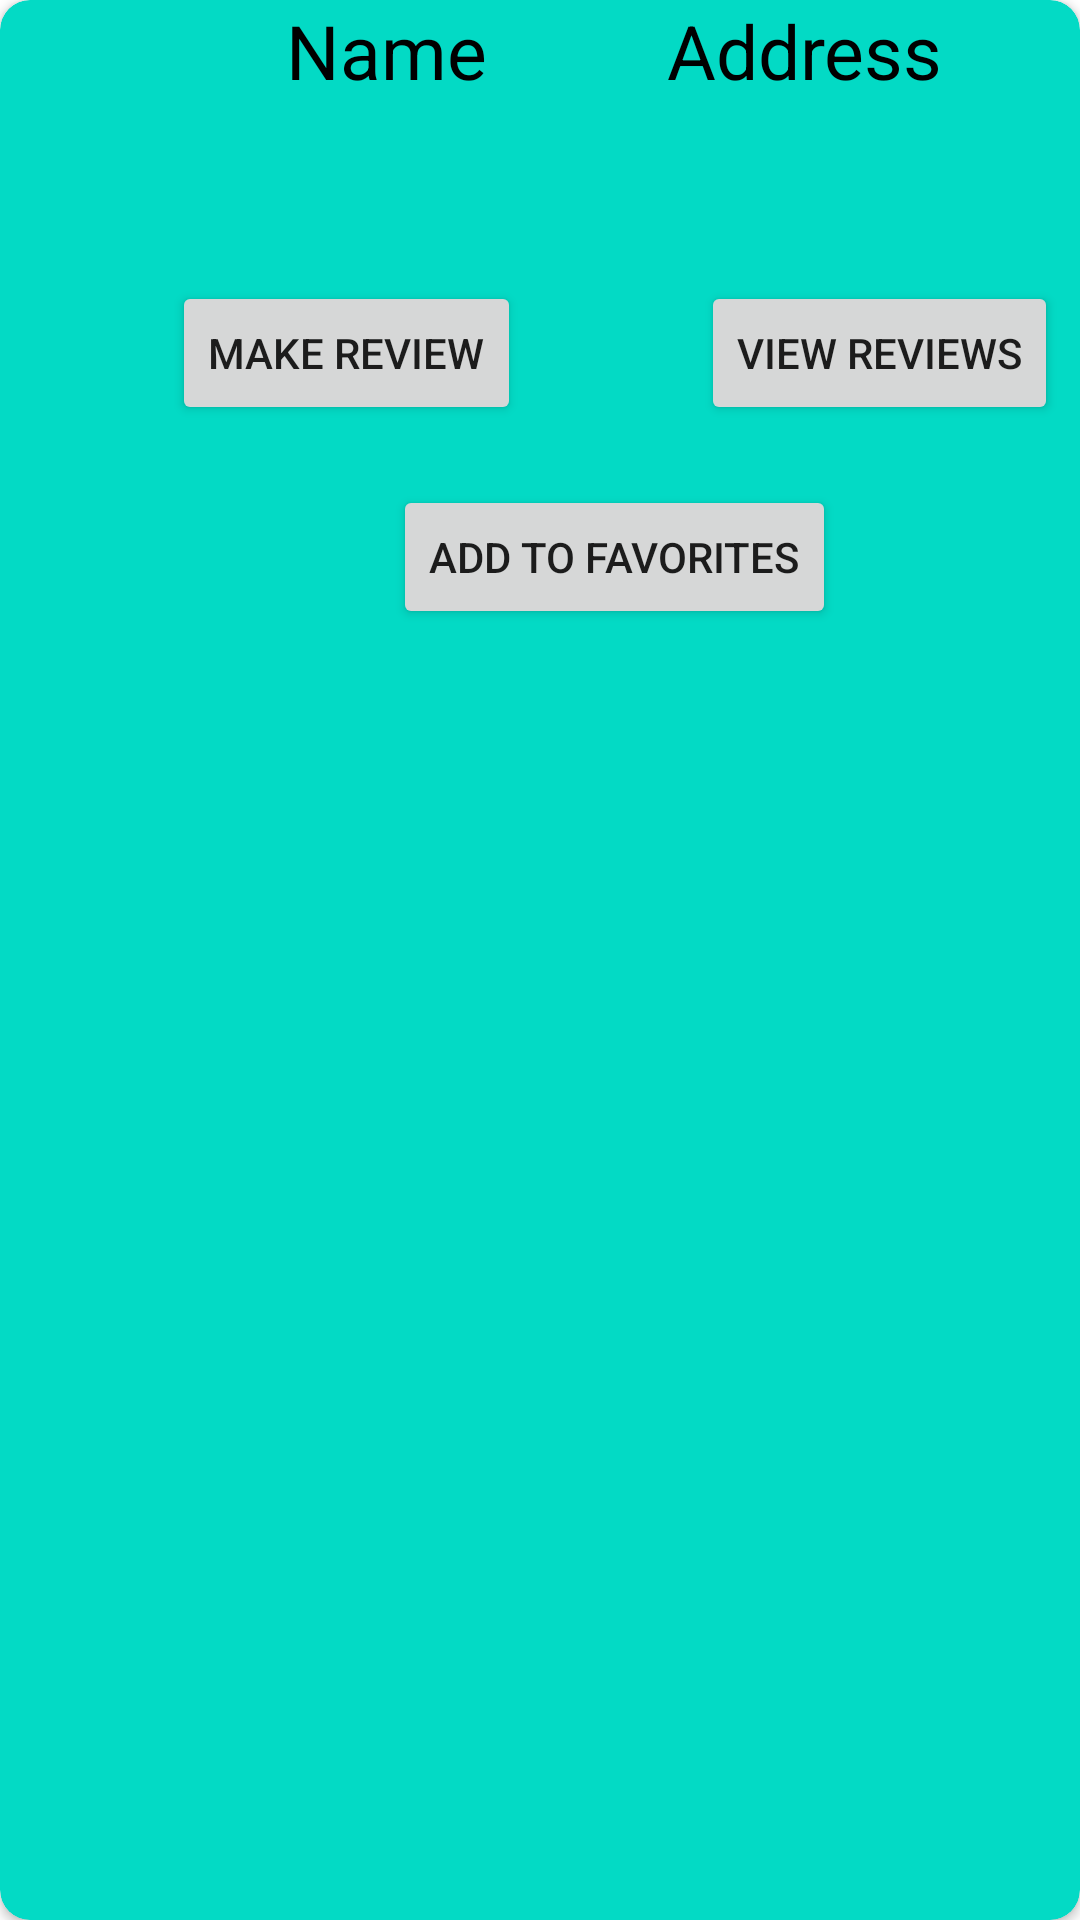

This screen was rendered from an Android layout file. Write that file and the resources it references.
<!-- AndroidManifest.xml: application theme Theme.OSUBathroomApp -->
<!-- res/layout/fragment_bathroom_info.xml -->
<?xml version="1.0" encoding="utf-8"?>
<androidx.cardview.widget.CardView xmlns:android="http://schemas.android.com/apk/res/android"
    xmlns:app="http://schemas.android.com/apk/res-auto"
    xmlns:tools="http://schemas.android.com/tools"
    android:layout_width="match_parent"
    android:layout_height="wrap_content"
    android:clickable="true"
    app:cardBackgroundColor="@color/teal_200"
    tools:context=".ui.BathroomInfoFragment"
    app:cardCornerRadius="10dp"
    android:layout_marginLeft="5dp"
    android:layout_marginRight="5dp"
    android:layout_gravity="center_horizontal">

    
    <LinearLayout
        android:layout_width="410dp"
        android:layout_height="300dp"

        app:layout_constraintBottom_toBottomOf="parent"
        app:layout_constraintEnd_toEndOf="parent"
        app:layout_constraintStart_toStartOf="parent"
        app:layout_constraintTop_toTopOf="parent"
        android:orientation="vertical">



        <LinearLayout
            android:layout_width="wrap_content"
            android:layout_height="wrap_content"
            android:layout_gravity="center"
            android:orientation="horizontal">

            <TextView
                android:id="@+id/name"
                android:layout_width="wrap_content"
                android:layout_height="wrap_content"
                android:layout_marginRight="30dp"
                android:text="Name"
                android:textColor="@color/black"
                android:textSize="25dp"

                app:layout_constraintBottom_toTopOf="@+id/review_button"
                app:layout_constraintEnd_toEndOf="parent"
                app:layout_constraintHorizontal_bias="0.138"
                app:layout_constraintStart_toStartOf="parent"
                app:layout_constraintTop_toTopOf="parent"
                app:layout_constraintVertical_bias="0.237" />

            <TextView
                android:id="@+id/address"
                android:layout_width="wrap_content"
                android:layout_height="wrap_content"
                android:layout_marginLeft="30dp"
                android:text="Address"
                android:textColor="@color/black"
                android:textSize="25dp"

                app:layout_constraintBottom_toTopOf="parent"
                app:layout_constraintEnd_toEndOf="parent"
                app:layout_constraintHorizontal_bias="0.841"
                app:layout_constraintStart_toStartOf="parent"
                app:layout_constraintTop_toTopOf="parent"
                app:layout_constraintVertical_bias="0.237" />
        </LinearLayout>

        <LinearLayout
            android:layout_width="wrap_content"
            android:layout_height="wrap_content"
            android:layout_gravity="center"
            android:layout_marginBottom="60dp"
            android:layout_marginTop="60dp"
            android:orientation="horizontal">


            <Button
                android:id="@+id/review_button"
                android:layout_width="wrap_content"
                android:layout_height="wrap_content"
                android:layout_marginRight="30dp"
                android:text="Make Review"


                app:layout_constraintBottom_toBottomOf="parent"
                app:layout_constraintEnd_toEndOf="parent"
                app:layout_constraintHorizontal_bias="0.094"
                app:layout_constraintStart_toStartOf="parent"
                app:layout_constraintTop_toTopOf="parent"
                app:layout_constraintVertical_bias="0.237" />

            <Button
                android:id="@+id/view_button"
                android:layout_width="wrap_content"
                android:layout_height="wrap_content"
                android:layout_marginLeft="30dp"
                android:text="View Reviews"

                app:layout_constraintBottom_toBottomOf="parent"
                app:layout_constraintEnd_toEndOf="parent"
                app:layout_constraintHorizontal_bias="0.876"
                app:layout_constraintStart_toStartOf="parent"
                app:layout_constraintTop_toTopOf="parent"
                app:layout_constraintVertical_bias="0.237" />

        </LinearLayout>

        <LinearLayout
            android:layout_width="match_parent"
            android:layout_height="match_parent"
            android:orientation="vertical"
            android:translationY="-40dp">

            <Button
                android:id="@+id/add_favorite_button"
                android:layout_width="wrap_content"
                android:layout_height="wrap_content"
                android:layout_gravity="center_horizontal"
                android:text="Add to Favorites" />

        </LinearLayout>


    </LinearLayout>

</androidx.cardview.widget.CardView>
<!-- resources referenced by this layout -->
<resources>
  <style name="Theme.OSUBathroomApp" parent="Theme.MaterialComponents.DayNight.DarkActionBar">
          
          <item name="colorPrimary">@color/purple_500</item>
          <item name="colorPrimaryVariant">@color/purple_700</item>
          <item name="colorOnPrimary">@color/white</item>
          
          <item name="colorSecondary">@color/teal_200</item>
          <item name="colorSecondaryVariant">@color/teal_700</item>
          <item name="colorOnSecondary">@color/black</item>
          
          <item name="android:statusBarColor">?attr/colorPrimaryVariant</item>
          
      </style>
  <!-- not gathered from this repository: default colours our renderer supplied (Android Studio template values) -->
  <color name="purple_500">#FF6200EE</color>
  <color name="purple_700">#FF3700B3</color>
  <color name="teal_200">#FF03DAC5</color>
  <color name="teal_700">#FF018786</color>
  <color name="black">#FF000000</color>
  <color name="white">#FFFFFFFF</color>
</resources>
